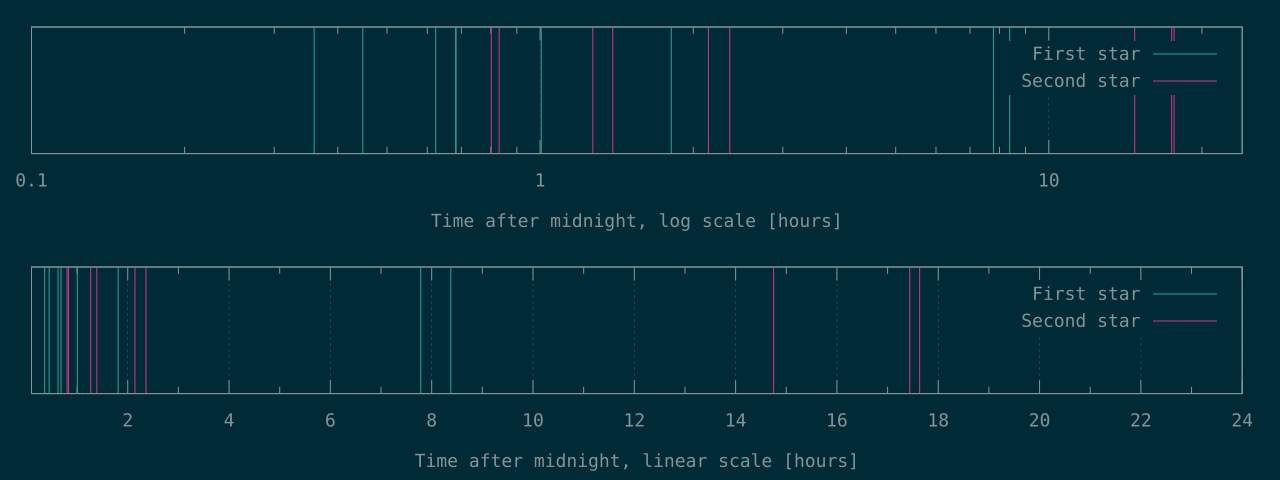

The data file committed next to this chart (first rows):
1294	2886
1613	2990
2244	4569
2455	5002
2461	7711
3618	8494
6518	53098
28020	62775
30158	63478
